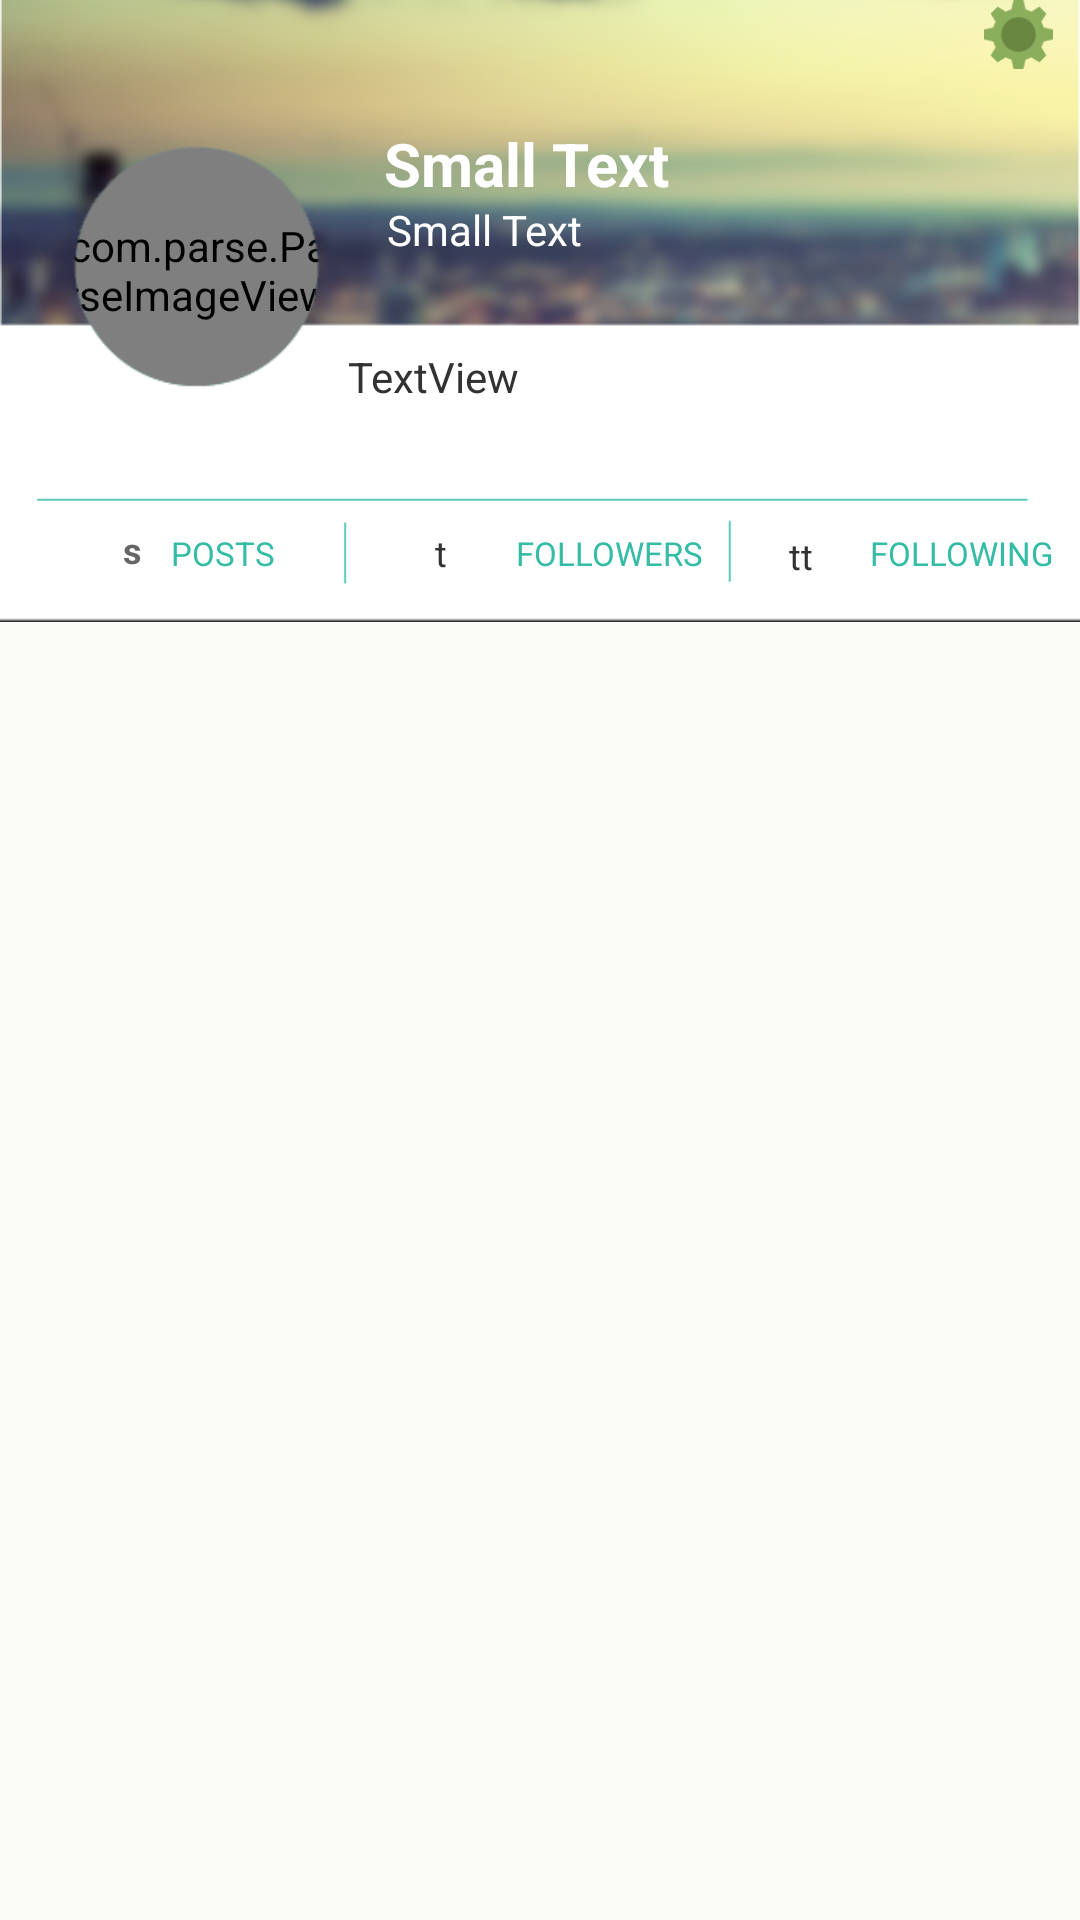

Layout XML and referenced resources for this Android screen:
<!-- AndroidManifest.xml: application theme android:Theme.Holo.Light -->
<!-- res/layout/profile_tab.xml -->
<?xml version="1.0" encoding="utf-8"?>
<AbsoluteLayout xmlns:android="http://schemas.android.com/apk/res/android"
    android:id="@+id/AbsoluteLayout1"
    android:layout_width="match_parent"
    android:layout_height="match_parent"
    android:background="#fbfcf7"
    android:textAlignment="center" >
    
    <com.parse.ParseImageView
        android:id="@+id/imageView1"
        android:layout_width="90dp"
        android:layout_height="90dp"
        android:layout_x="21dp"
        android:layout_y="45dp"
        android:src="@drawable/userpic" />
    
    <ImageView
        android:id="@+id/imageView4"
        android:layout_width="wrap_content"
        android:layout_height="wrap_content"
        android:layout_y="-20dp"
        android:src="@drawable/prof" />

    <ListView
        android:id="@+id/listView1"
        android:layout_width="match_parent"
        android:layout_height="261dp"
        android:layout_x="-1dp"
        android:layout_y="207dp"
        android:fadeScrollbars="false"
        android:scrollbarAlwaysDrawVerticalTrack="true"
        android:textSize="8sp" >
    </ListView>

    <ImageView
        android:id="@+id/imageView3"
        android:layout_width="31dp"
        android:layout_height="23dp"
        android:layout_x="324dp"
        android:layout_y="0dp"
        android:clickable="true"
        android:src="@drawable/sett" />

    <TextView
        android:id="@+id/textView2"
        android:layout_width="wrap_content"
        android:layout_height="wrap_content"
        android:layout_x="128dp"
        android:layout_y="41dp"
        android:text="Small Text"
        android:textAppearance="?android:attr/textAppearanceSmall"
        android:textColor="#ffffff"
        android:textSize="20sp"
        android:textStyle="bold" />

    <TextView
        android:id="@+id/textView1"
        android:layout_width="wrap_content"
        android:layout_height="wrap_content"
        android:layout_x="129dp"
        android:layout_y="67dp"
        android:text="Small Text"
        android:textAppearance="?android:attr/textAppearanceSmall"
        android:textColor="#ffffff" />

    <TextView
        android:id="@+id/textView3"
        android:layout_width="230dp"
        android:layout_height="33dp"
        android:layout_x="116dp"
        android:layout_y="116dp"
        android:text="TextView" />

    <TextView
        android:id="@+id/textView4"
        android:layout_width="wrap_content"
        android:layout_height="wrap_content"
        android:layout_x="172dp"
        android:layout_y="177dp"
        android:text="FOLLOWERS"
        android:textAppearance="?android:attr/textAppearanceSmall"
        android:textColor="#34BcA5"
        android:textSize="11sp" />

    <TextView
        android:id="@+id/textView5"
        android:layout_width="wrap_content"
        android:layout_height="wrap_content"
        android:layout_x="290dp"
        android:layout_y="177dp"
        android:text="FOLLOWING"
        android:textAppearance="?android:attr/textAppearanceSmall"
        android:textColor="#34BcA5"
        android:textSize="11sp"
        android:typeface="normal" />

    <TextView
        android:id="@+id/TextView01"
        android:layout_width="wrap_content"
        android:layout_height="wrap_content"
        android:layout_x="41dp"
        android:layout_y="175dp"
        android:text="s"
        android:textAppearance="?android:attr/textAppearanceMedium"
        android:textColor="#666666"
        android:textSize="12sp"
        android:textStyle="bold" />

    <TextView
        android:id="@+id/textView7"
        android:layout_width="wrap_content"
        android:layout_height="wrap_content"
        android:layout_x="57dp"
        android:layout_y="177dp"
        android:text="POSTS"
        android:textColor="@color/red"
        android:textSize="11sp" />

    <TextView
        android:id="@+id/textView6"
        android:layout_width="wrap_content"
        android:layout_height="wrap_content"
        android:layout_x="145dp"
        android:layout_y="176dp"
        android:text="t"
        android:textAppearance="?android:attr/textAppearanceSmall"
        android:textSize="12sp" />

    <TextView
        android:id="@+id/textView8"
        android:layout_width="wrap_content"
        android:layout_height="wrap_content"
        android:layout_x="263dp"
        android:layout_y="177dp"
        android:text="tt"
        android:textAppearance="?android:attr/textAppearanceSmall"
        android:textSize="12sp" />

</AbsoluteLayout>
<!-- resources referenced by this layout -->
<resources>
  <color name="red">#34BcA5</color>
  <!-- drawable prof: png bitmap (drawable-hdpi, 518552 bytes) -->
  <!-- drawable sett: png bitmap (drawable-hdpi, 33905 bytes) -->
  <!-- drawable userpic: png bitmap (drawable-hdpi, 20156 bytes) -->
</resources>
